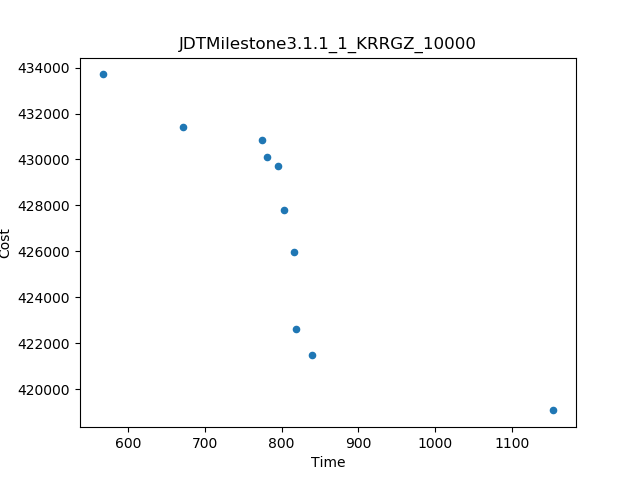

Source data for this figure (header and first rows):
Time, Cost
1154, 419084
566.5, 433701
840.1, 421479
671.5, 431423
816.3, 425984
818.4, 422644
803.7, 427802
774.6, 430839
795.8, 429715
780.5, 430111
